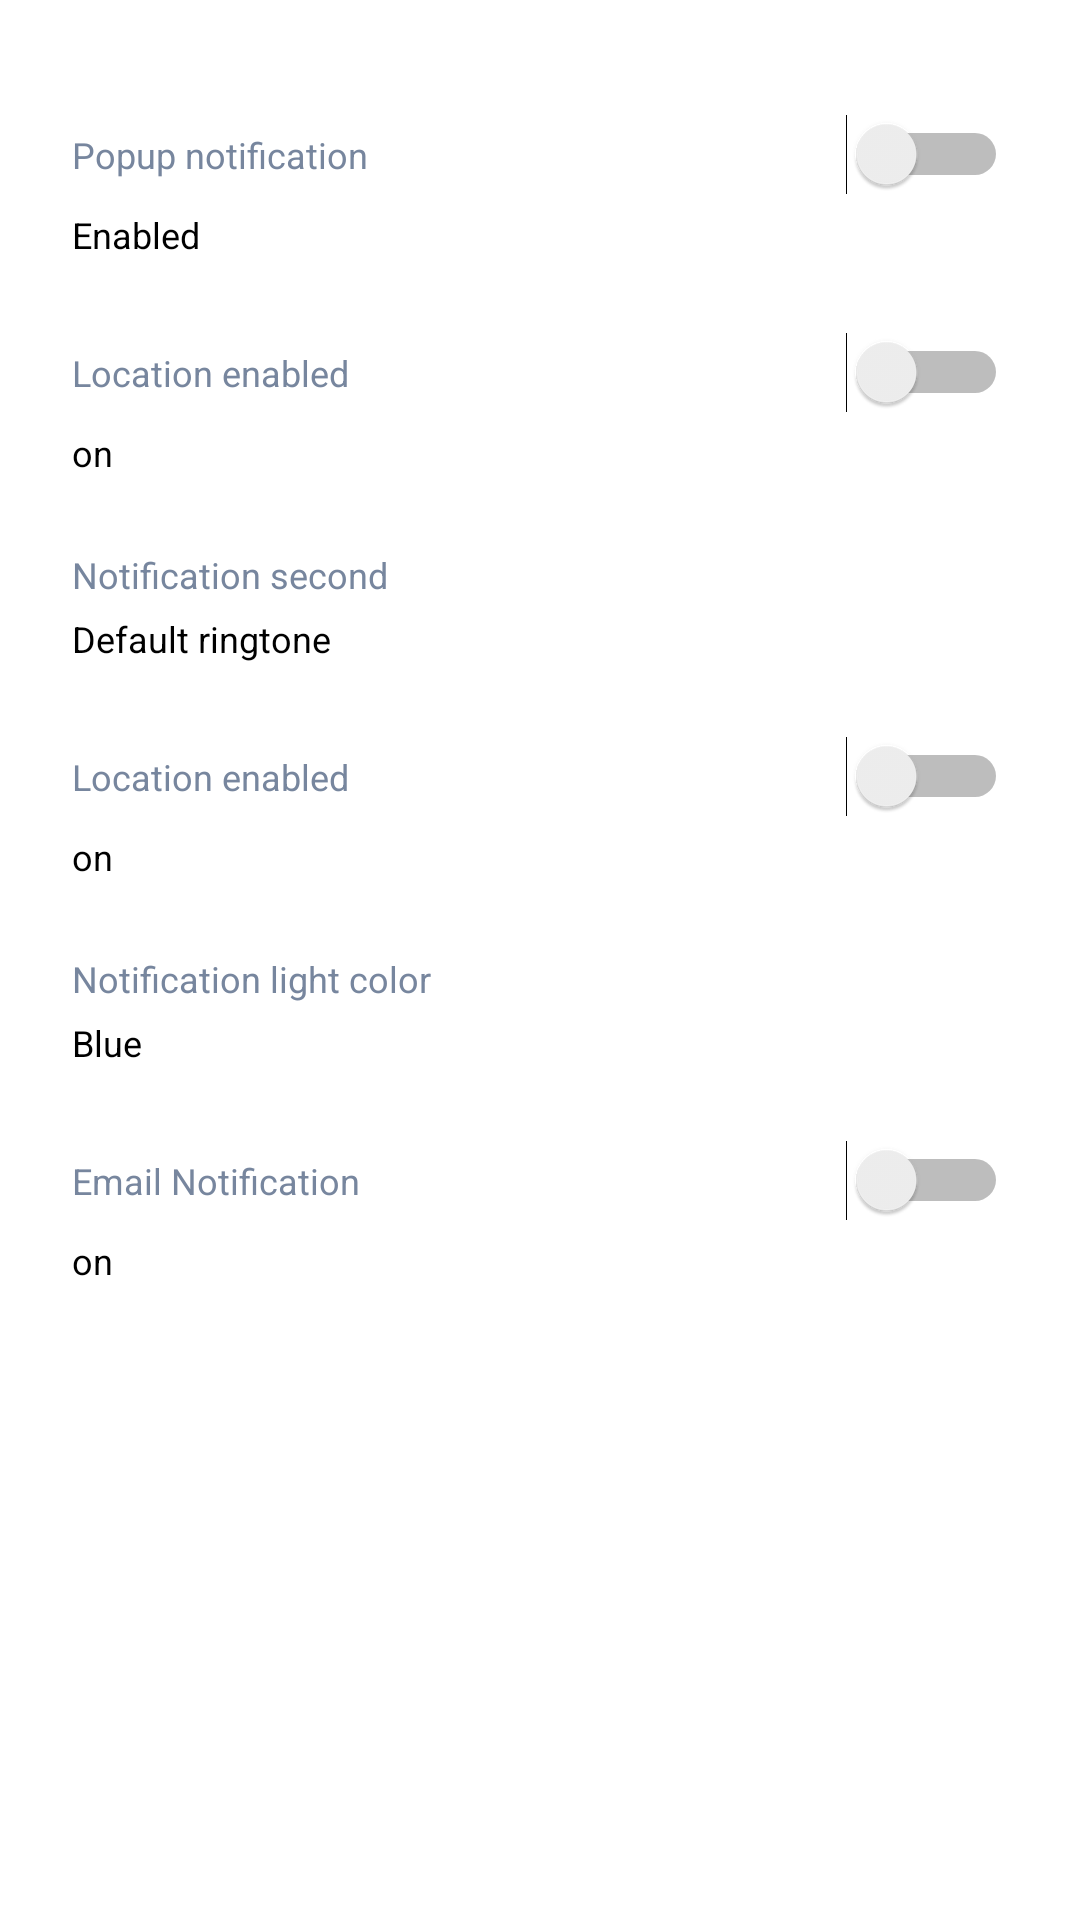

Android layout source for this screen:
<!-- AndroidManifest.xml: application theme Theme.AppCompat.Light.NoActionBar -->
<!-- res/layout/fragment_notification.xml -->
<?xml version="1.0" encoding="utf-8"?>
<FrameLayout xmlns:android="http://schemas.android.com/apk/res/android"
    xmlns:app="http://schemas.android.com/apk/res-auto"
    xmlns:tools="http://schemas.android.com/tools"
    android:layout_width="match_parent"
    android:layout_height="match_parent"
    android:background="@color/white"
    tools:context=".FranchiseOnly.FragmentNotification">

    <ScrollView
        android:layout_width="match_parent"
        android:layout_height="match_parent">
    <androidx.constraintlayout.widget.ConstraintLayout
        android:layout_width="match_parent"
        android:layout_height="match_parent">

        <Switch
            android:id="@+id/simpleSwitchpop"
            android:layout_width="match_parent"
            android:layout_height="wrap_content"
            android:layout_marginStart="24dp"
            android:layout_marginLeft="24dp"
            android:layout_marginTop="38dp"
            android:layout_marginEnd="24dp"
            android:layout_marginRight="24dp"
            android:text="Popup notification"
            android:textColor="#77869E"
            android:textSize="12dp"
            app:layout_constraintEnd_toEndOf="parent"
            app:layout_constraintStart_toStartOf="parent"
            app:layout_constraintTop_toTopOf="parent" />

        <TextView
            android:id="@+id/tv_enabled"
            android:layout_width="wrap_content"
            android:layout_height="wrap_content"
            android:layout_marginStart="24dp"
            android:layout_marginLeft="24dp"
            android:layout_marginTop="5dp"
            android:text="Enabled"
            android:textColor="#000000"
            android:textSize="12dp"
            app:layout_constraintStart_toStartOf="parent"
            app:layout_constraintTop_toBottomOf="@+id/simpleSwitchpop" />

        <View
            android:id="@+id/view1A"
            android:layout_width="match_parent"
            android:layout_height="0.2dp"
            android:layout_marginTop="8dp"
            app:layout_constraintTop_toBottomOf="@+id/tv_enabled" />


        <Switch
            android:id="@+id/simpleSwitchloc"
            android:layout_width="match_parent"
            android:layout_height="wrap_content"
            android:layout_marginStart="24dp"
            android:layout_marginLeft="24dp"
            android:layout_marginTop="16dp"
            android:layout_marginEnd="24dp"
            android:layout_marginRight="24dp"
            android:text="Location enabled"
            android:textColor="#77869E"
            android:textSize="12dp"
            app:layout_constraintEnd_toEndOf="parent"
            app:layout_constraintHorizontal_bias="1.0"
            app:layout_constraintStart_toStartOf="parent"
            app:layout_constraintTop_toBottomOf="@+id/view1A" />

        <TextView
            android:id="@+id/tv_enabled2"
            android:layout_width="wrap_content"
            android:layout_height="wrap_content"
            android:layout_marginStart="24dp"
            android:layout_marginLeft="24dp"
            android:layout_marginTop="5dp"
            android:text="on"
            android:textColor="#000000"
            android:textSize="12dp"
            app:layout_constraintStart_toStartOf="parent"
            app:layout_constraintTop_toBottomOf="@+id/simpleSwitchloc" />

        <View
            android:id="@+id/view2"
            android:layout_width="match_parent"
            android:layout_height="0.2dp"
            android:layout_marginTop="8dp"
            app:layout_constraintTop_toBottomOf="@+id/tv_enabled2" />

        <TextView
            android:id="@+id/textViewNotification2"
            android:layout_width="wrap_content"
            android:layout_height="wrap_content"
            android:layout_marginStart="24dp"
            android:layout_marginLeft="24dp"
            android:layout_marginTop="16dp"
            android:text="Notification second"
            android:textColor="#77869E"
            android:textSize="12dp"
            app:layout_constraintStart_toStartOf="parent"
            app:layout_constraintTop_toBottomOf="@+id/view2" />

        <TextView
            android:id="@+id/textViewDefRing"
            android:layout_width="wrap_content"
            android:layout_height="wrap_content"
            android:layout_marginStart="24dp"
            android:layout_marginLeft="24dp"
            android:layout_marginTop="5dp"
            android:text="Default ringtone"
            android:textColor="#000000"
            android:textSize="12sp"
            app:layout_constraintStart_toStartOf="parent"
            app:layout_constraintTop_toBottomOf="@+id/textViewNotification2" />

        <View
            android:id="@+id/view3"
            android:layout_width="match_parent"
            android:layout_height="0.2dp"
            android:layout_marginTop="8dp"
            app:layout_constraintTop_toBottomOf="@+id/textViewDefRing" />


        <Switch
            android:id="@+id/simpleSwitchVibrate"
            android:layout_width="match_parent"
            android:layout_height="wrap_content"
            android:layout_marginStart="24dp"
            android:layout_marginLeft="24dp"
            android:layout_marginTop="16dp"
            android:layout_marginEnd="24dp"
            android:layout_marginRight="24dp"
            android:text="Location enabled"
            android:textColor="#77869E"
            android:textSize="12dp"
            app:layout_constraintEnd_toEndOf="parent"
            app:layout_constraintHorizontal_bias="1.0"
            app:layout_constraintStart_toStartOf="parent"
            app:layout_constraintTop_toBottomOf="@+id/view3" />

        <TextView
            android:id="@+id/tv_enabled3"
            android:layout_width="wrap_content"
            android:layout_height="wrap_content"
            android:layout_marginStart="24dp"
            android:layout_marginLeft="24dp"
            android:layout_marginTop="5dp"
            android:text="on"
            android:textColor="#000000"
            android:textSize="12dp"
            app:layout_constraintStart_toStartOf="parent"
            app:layout_constraintTop_toBottomOf="@+id/simpleSwitchVibrate" />

       <View
           android:id="@+id/viewX"
           android:layout_width="match_parent"
           android:layout_height="0.2dp"
           android:layout_marginTop="8dp"
           app:layout_constraintTop_toBottomOf="@+id/tv_enabled3"
           />


        <TextView
            android:id="@+id/textViewNotificationLight"
            android:layout_width="wrap_content"
            android:layout_height="wrap_content"
            android:layout_marginStart="24dp"
            android:layout_marginLeft="24dp"
            android:layout_marginTop="16dp"
            android:text="Notification light color"
            android:textColor="#77869E"
            android:textSize="12dp"
            app:layout_constraintStart_toStartOf="parent"
            app:layout_constraintTop_toBottomOf="@+id/viewX" />

        <TextView
            android:id="@+id/textViewDefRing2"
            android:layout_width="wrap_content"
            android:layout_height="wrap_content"
            android:layout_marginStart="24dp"
            android:layout_marginLeft="24dp"
            android:layout_marginTop="5dp"
            android:text="Blue"
            android:textColor="#000000"
            android:textSize="12sp"
            app:layout_constraintStart_toStartOf="parent"
            app:layout_constraintTop_toBottomOf="@+id/textViewNotificationLight" />

        <View
            android:id="@+id/viewY"
            android:layout_width="match_parent"
            android:layout_height="0.2dp"
            android:layout_marginTop="8dp"
            app:layout_constraintTop_toBottomOf="@+id/textViewDefRing2" />


        <Switch
            android:id="@+id/switch_EmailNotification"
            android:layout_width="match_parent"
            android:layout_height="wrap_content"
            android:layout_marginStart="24dp"
            android:layout_marginLeft="24dp"
            android:layout_marginTop="16dp"
            android:layout_marginEnd="24dp"
            android:layout_marginRight="24dp"
            android:text="Email Notification"
            android:textColor="#77869E"
            android:textSize="12dp"
            app:layout_constraintEnd_toEndOf="parent"
            app:layout_constraintHorizontal_bias="1.0"
            app:layout_constraintStart_toStartOf="parent"
            app:layout_constraintTop_toBottomOf="@+id/viewY" />

        <TextView
            android:id="@+id/tv_enabled5"
            android:layout_width="wrap_content"
            android:layout_height="wrap_content"
            android:layout_marginStart="24dp"
            android:layout_marginLeft="24dp"
            android:layout_marginTop="5dp"
            android:text="on"
            android:textColor="#000000"
            android:textSize="12dp"
            app:layout_constraintStart_toStartOf="parent"
            app:layout_constraintTop_toBottomOf="@+id/switch_EmailNotification" />

        <View
            android:id="@+id/viewZ"
            android:layout_width="match_parent"
            android:layout_height="0.2dp"
            android:layout_marginTop="8dp"
            app:layout_constraintTop_toBottomOf="@+id/tv_enabled5"
            />

    </androidx.constraintlayout.widget.ConstraintLayout>
    </ScrollView>
</FrameLayout>
<!-- resources referenced by this layout -->
<resources>
  <color name="white">#FFFFFF</color>
</resources>
